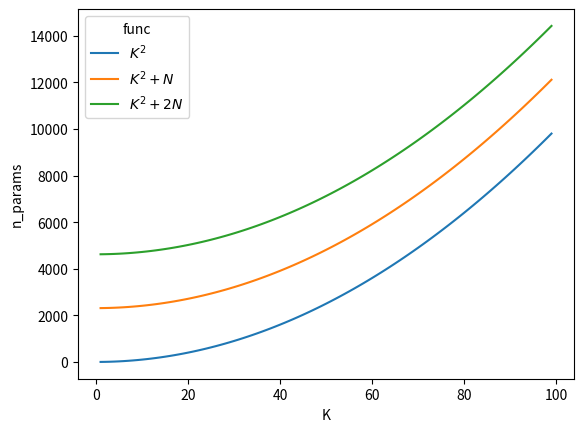

The script that saved this image:
# %% [markdown]
# ##
import numpy as np
import matplotlib.pyplot as plt
import seaborn as sns
import pandas as pd

ks = np.arange(1, 100)
n = 2310

base_df = pd.DataFrame()
base_df["K"] = ks

# def k_squared(k, *args):

funcs = [lambda k, n: k ** 2, lambda k, n: k ** 2 + n, lambda k, n: k ** 2 + 2 * n]
names = [r"$K^2$", r"$K^2 + N$", r"$K^2 + 2N$"]

dfs = []
for func, name in zip(funcs, names):
    func_df = base_df.copy()
    func_df["n_params"] = func(ks, n)
    func_df["func"] = name
    dfs.append(func_df)

plot_df = pd.concat(dfs, axis=0)

sns.lineplot(data=plot_df, x="K", y="n_params", hue="func")

# %%
